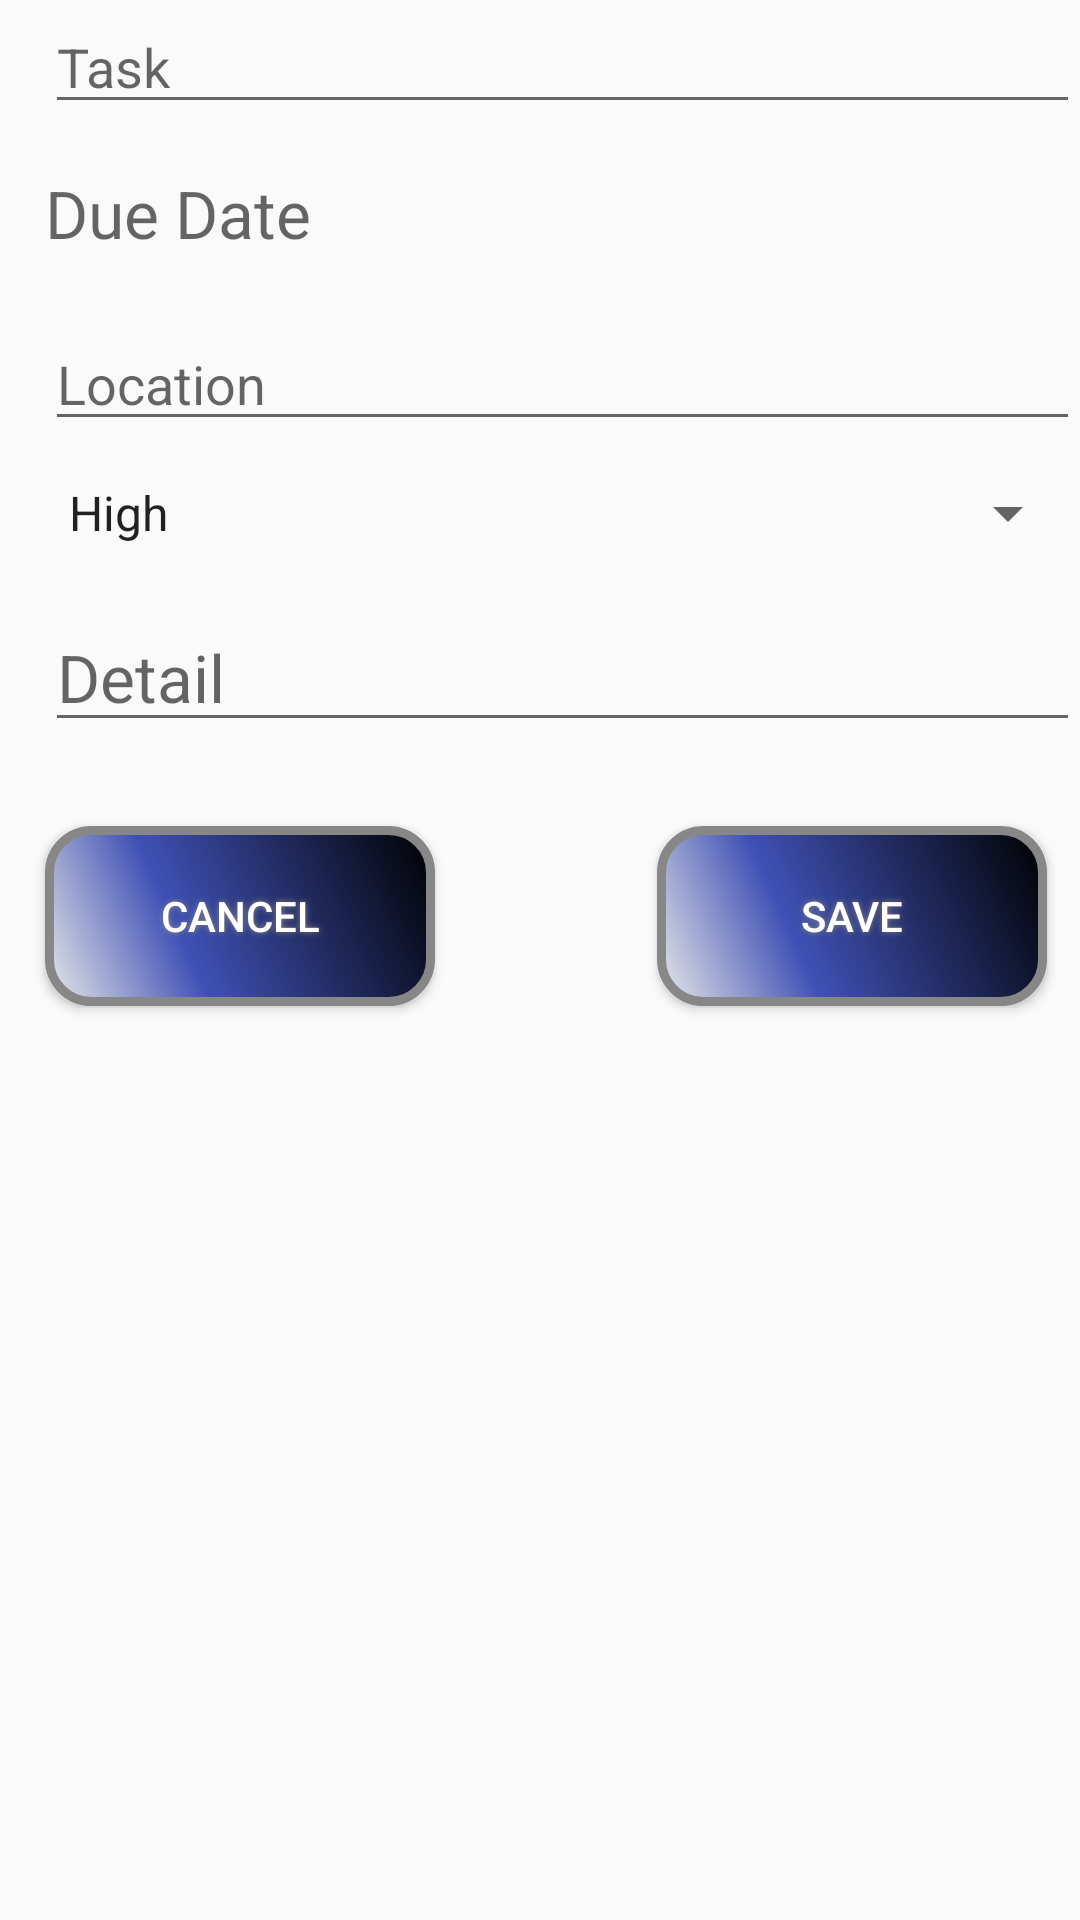

Write the Android layout XML for this screen, with the resource values it uses.
<!-- AndroidManifest.xml: application theme AppTheme -->
<!-- res/layout/edit_dialog_fragment.xml -->
<?xml version="1.0" encoding="utf-8"?>
<RelativeLayout xmlns:android="http://schemas.android.com/apk/res/android"
    android:layout_width="match_parent"
    android:layout_height="match_parent" >

    <TextView
        android:id="@+id/txtID"
        android:layout_width="match_parent"
        android:layout_height="wrap_content"
        android:visibility="invisible" />

    <EditText
        android:id="@+id/editTask"
        android:layout_width="1000dp"
        android:layout_height="wrap_content"
        android:hint="@string/task"
        android:layout_marginLeft="15dp"
        android:textAppearance="?android:attr/textAppearanceMedium"
        />

    <TextView
        android:id="@+id/txtCalendar"
        android:layout_width="1000dp"
        android:layout_height="wrap_content"
        android:hint="@string/due_date"
        android:textAppearance="?android:attr/textAppearanceLarge"
        android:layout_marginLeft="15dp"
        android:layout_marginTop="15dp"
        android:layout_below="@+id/editTask"
        android:layout_alignParentEnd="true" />

    <EditText
        android:id="@+id/editLocation"
        android:layout_width="1000dp"
        android:layout_height="wrap_content"
        android:hint="@string/location"
        android:textAppearance="?android:attr/textAppearanceMedium"
        android:layout_marginLeft="15dp"
        android:layout_marginTop="20dp"
        android:layout_below="@+id/txtCalendar"
        android:layout_alignParentEnd="true" />

    <EditText
        android:id="@+id/editDetail"
        android:layout_width="1000dp"
        android:layout_height="wrap_content"

        android:layout_marginLeft="15dp"
        android:hint="@string/detail"
        android:textAppearance="?android:attr/textAppearanceLarge"
        android:textAlignment="viewStart"
        android:layout_marginTop="18dp"
        android:layout_below="@+id/spinnerPriority"
        android:layout_alignParentEnd="true" />

    <Spinner
        android:id="@+id/spinnerPriority"
        android:layout_width="match_parent"
        android:layout_height="wrap_content"
        android:entries="@array/arr_priority"
        android:layout_marginLeft="15dp"
        android:layout_marginTop="12dp"
        android:layout_below="@+id/editLocation"
        android:layout_alignParentEnd="true" />

    <Button
        android:id="@+id/btnSave"
        android:layout_width="130dp"
        android:layout_height="wrap_content"
        android:onClick="onSave"
        android:text="@string/save"
        android:textColor="@color/colorWrite"
        android:background="@drawable/cus_btn_selector_bg"
        android:shadowColor="@color/colorGray"
        android:shadowDx="0"
        android:shadowDy="0"
        android:shadowRadius="5"
        android:layout_marginEnd="11dp"
        android:layout_alignBaseline="@+id/btnCancel"
        android:layout_alignBottom="@+id/btnCancel"
        android:layout_alignParentEnd="true" />

    <Button
        android:id="@+id/btnCancel"
        android:layout_width="130dp"
        android:layout_height="wrap_content"
        android:onClick="onCancel"
        android:text="@string/cancel"
        android:textColor="@color/colorWrite"
        android:background="@drawable/cus_btn_selector_bg"
        android:shadowColor="@color/colorGray"
        android:shadowDx="0"
        android:shadowDy="0"
        android:shadowRadius="5"
        android:layout_below="@+id/editDetail"
        android:layout_alignStart="@+id/editDetail"
        android:layout_marginTop="28dp" />


</RelativeLayout>
<!-- resources referenced by this layout -->
<resources>
  <string-array name="arr_priority">
          <item>High</item>
          <item>Med</item>
          <item>Low</item>
      </string-array>
  <color name="colorGray">#878787</color>
  <color name="colorWrite">#FFFFFF</color>
  <!-- drawable cus_btn_selector_bg (drawable) -->
  <?xml version="1.0" encoding="utf-8"?>
  <selector xmlns:android="http://schemas.android.com/apk/res/android">
      <item
          android:state_pressed="true"
          android:state_enabled="true"
          android:drawable="@drawable/cus_btn_pressed" />
      <item
          android:state_focused="true"
          android:state_enabled="true"
          android:drawable="@drawable/cus_btn_focuse" />
      <item
          android:state_enabled="true"
          android:drawable="@drawable/cus_btn_enable" />
  
  
  </selector>
  <string name="cancel">Cancel</string>
  <string name="detail">Detail</string>
  <string name="due_date">Due Date</string>
  <string name="location">Location</string>
  <string name="save">Save</string>
  <string name="task">Task</string>
  <style name="AppTheme" parent="Theme.AppCompat.Light.DarkActionBar">
          
          <item name="colorPrimary">@color/colorPrimary</item>
          <item name="colorPrimaryDark">@color/colorPrimaryDark</item>
          <item name="colorAccent">@color/colorAccent</item>
      </style>
  <!-- drawable cus_btn_focuse (drawable) -->
  <?xml version="1.0" encoding="utf-8"?>
  <shape xmlns:android="http://schemas.android.com/apk/res/android"
      android:shape="rectangle">
      <corners
          android:radius="14dp"
          />
      <gradient
          android:angle="45"
          android:centerX="35%"
          android:centerColor="@color/colorRedPurple"
          android:startColor="@color/colorLightGray"
          android:endColor="@color/colorBlack"
          android:type="linear"
          />
      <padding
          android:left="0dp"
          android:top="0dp"
          android:right="0dp"
          android:bottom="0dp"
          />
      <size
          android:width="270dp"
          android:height="60dp"
          />
      <stroke
          android:width="3dp"
          android:color="@color/colorGray" />
  </shape>
  <!-- drawable cus_btn_enable (drawable) -->
  <?xml version="1.0" encoding="utf-8"?>
  <shape xmlns:android="http://schemas.android.com/apk/res/android"
      android:shape="rectangle">
      <corners
          android:radius="14dp"
          />
      <gradient
          android:angle="45"
          android:centerX="35%"
          android:centerColor="@color/colorPrimary"
          android:startColor="@color/colorLightGray"
          android:endColor="@color/colorBlack"
          android:type="linear"
          />
      <padding
          android:left="0dp"
          android:top="0dp"
          android:right="0dp"
          android:bottom="0dp"
          />
      <size
          android:width="270dp"
          android:height="60dp"
          />
      <stroke
          android:width="3dp"
          android:color="@color/colorGray"
          />
  </shape>
  <color name="colorPrimary">#3F51B5</color>
  <color name="colorPrimaryDark">#303F9F</color>
  <color name="colorAccent">#FF4081</color>
  <color name="colorBlueGreen">#0078a5</color>
  <color name="colorLightGray">#E8E8E8</color>
  <color name="colorBlack">#000000</color>
  <color name="colorRedPurple">#a43570</color>
</resources>
